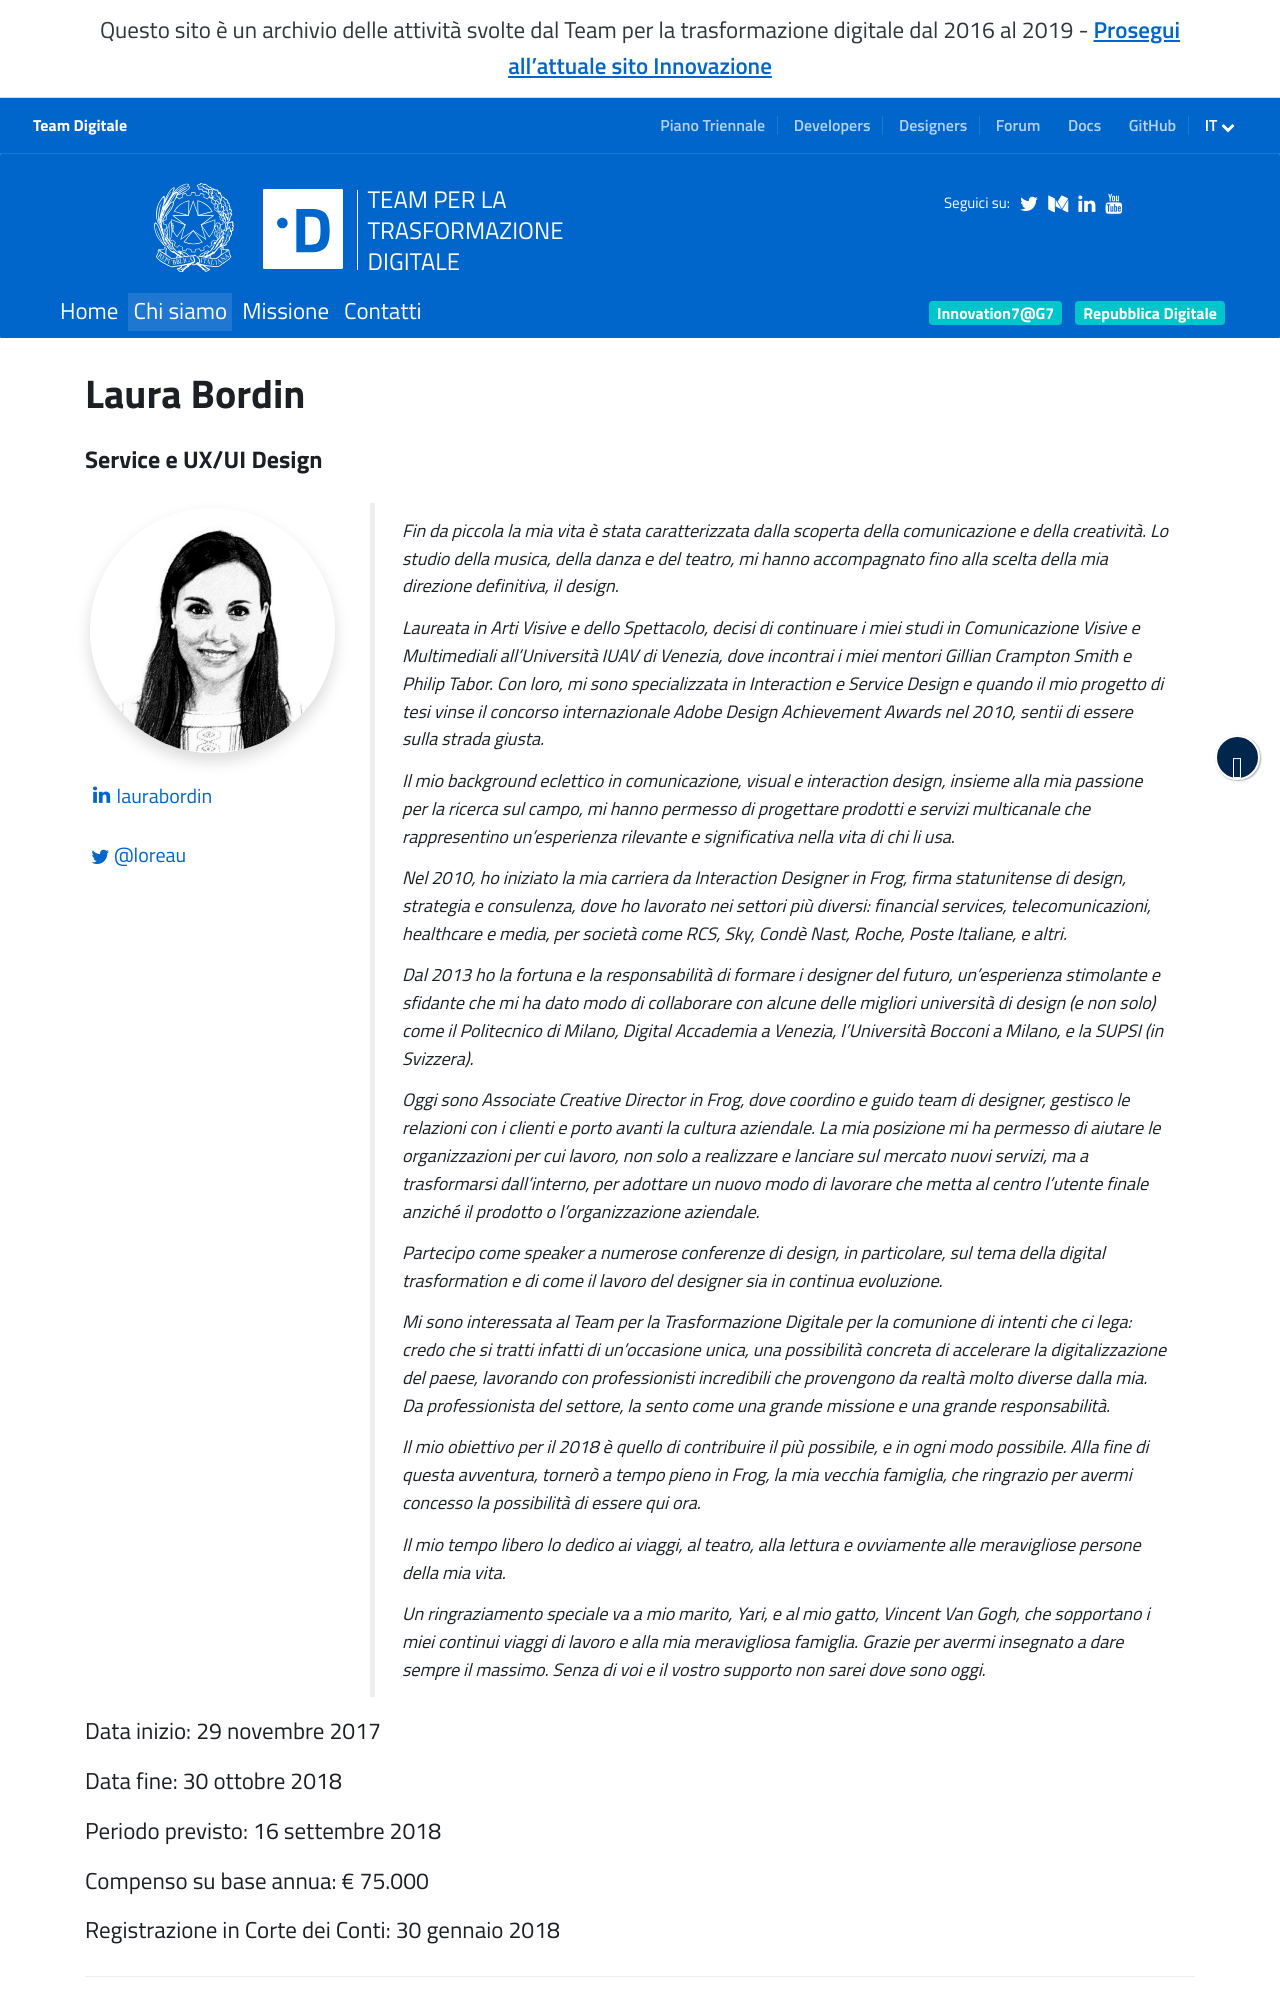

repository: teamdigitale/teamdigitale.governo.it · page: it/people/laura-bordin.htm · generator: jekyll

---
title: Laura Bordin
lang: it
permalink: /it/people/laura-bordin.htm
layout: people
role: Service e UX/UI Design
twitter_user: loreau
medium_user:
linkedin_url: https://www.linkedin.com/in/laurabordin/
ref: laura-bordin
parent_ref: team
start_date: 29 novembre 2017
period_provided: 16 settembre 2018
annual_compensation: € 75.000
end_date: 30 ottobre 2018
approved_by_court: 30 gennaio 2018
---
Fin da piccola la mia vita è stata caratterizzata dalla scoperta della comunicazione e della creatività. Lo studio della musica, della danza e del teatro, mi hanno accompagnato fino alla scelta della mia direzione definitiva, il design.

Laureata in Arti Visive e dello Spettacolo, decisi di continuare i miei studi in Comunicazione Visive e Multimediali all'Università IUAV di Venezia, dove incontrai i miei mentori Gillian Crampton Smith e Philip Tabor. Con loro, mi sono specializzata in Interaction e Service Design e quando il mio progetto di tesi vinse il concorso internazionale Adobe Design Achievement Awards nel 2010, sentii di essere sulla strada giusta.

Il mio background eclettico in comunicazione, visual e interaction design, insieme alla mia passione per la ricerca sul campo, mi hanno permesso di progettare prodotti e servizi multicanale che rappresentino un'esperienza rilevante e significativa nella vita di chi li usa.

Nel 2010, ho iniziato la mia carriera da Interaction Designer in Frog, firma statunitense di design, strategia e consulenza, dove  ho lavorato nei settori più diversi: financial services,  telecomunicazioni, healthcare e media, per società come RCS, Sky, Condè Nast, Roche, Poste Italiane, e altri.

Dal 2013 ho la fortuna e la responsabilità di formare i designer del futuro, un'esperienza stimolante e sfidante che mi ha dato modo di collaborare con alcune delle migliori università di design (e non solo) come il Politecnico di Milano, Digital Accademia a Venezia, l'Università Bocconi a Milano, e la SUPSI (in Svizzera).

Oggi sono Associate Creative Director in Frog, dove coordino e guido team di designer, gestisco le relazioni con i clienti e porto avanti la cultura aziendale. La mia posizione mi ha permesso di aiutare le organizzazioni per cui lavoro, non solo a realizzare e lanciare sul mercato nuovi servizi, ma a trasformarsi dall'interno, per adottare un nuovo modo di lavorare che metta al centro l'utente finale anziché il prodotto o l'organizzazione aziendale.

Partecipo come speaker a numerose conferenze di design, in particolare, sul tema della digital trasformation e di come il lavoro del designer sia in continua evoluzione.

Mi sono interessata al Team per la Trasformazione Digitale per la comunione di intenti che ci lega: credo che si tratti infatti di un'occasione unica, una possibilità concreta di accelerare la digitalizzazione del paese, lavorando con professionisti incredibili che provengono da realtà molto diverse dalla mia. Da professionista del settore, la sento come una grande missione e una grande responsabilità.
